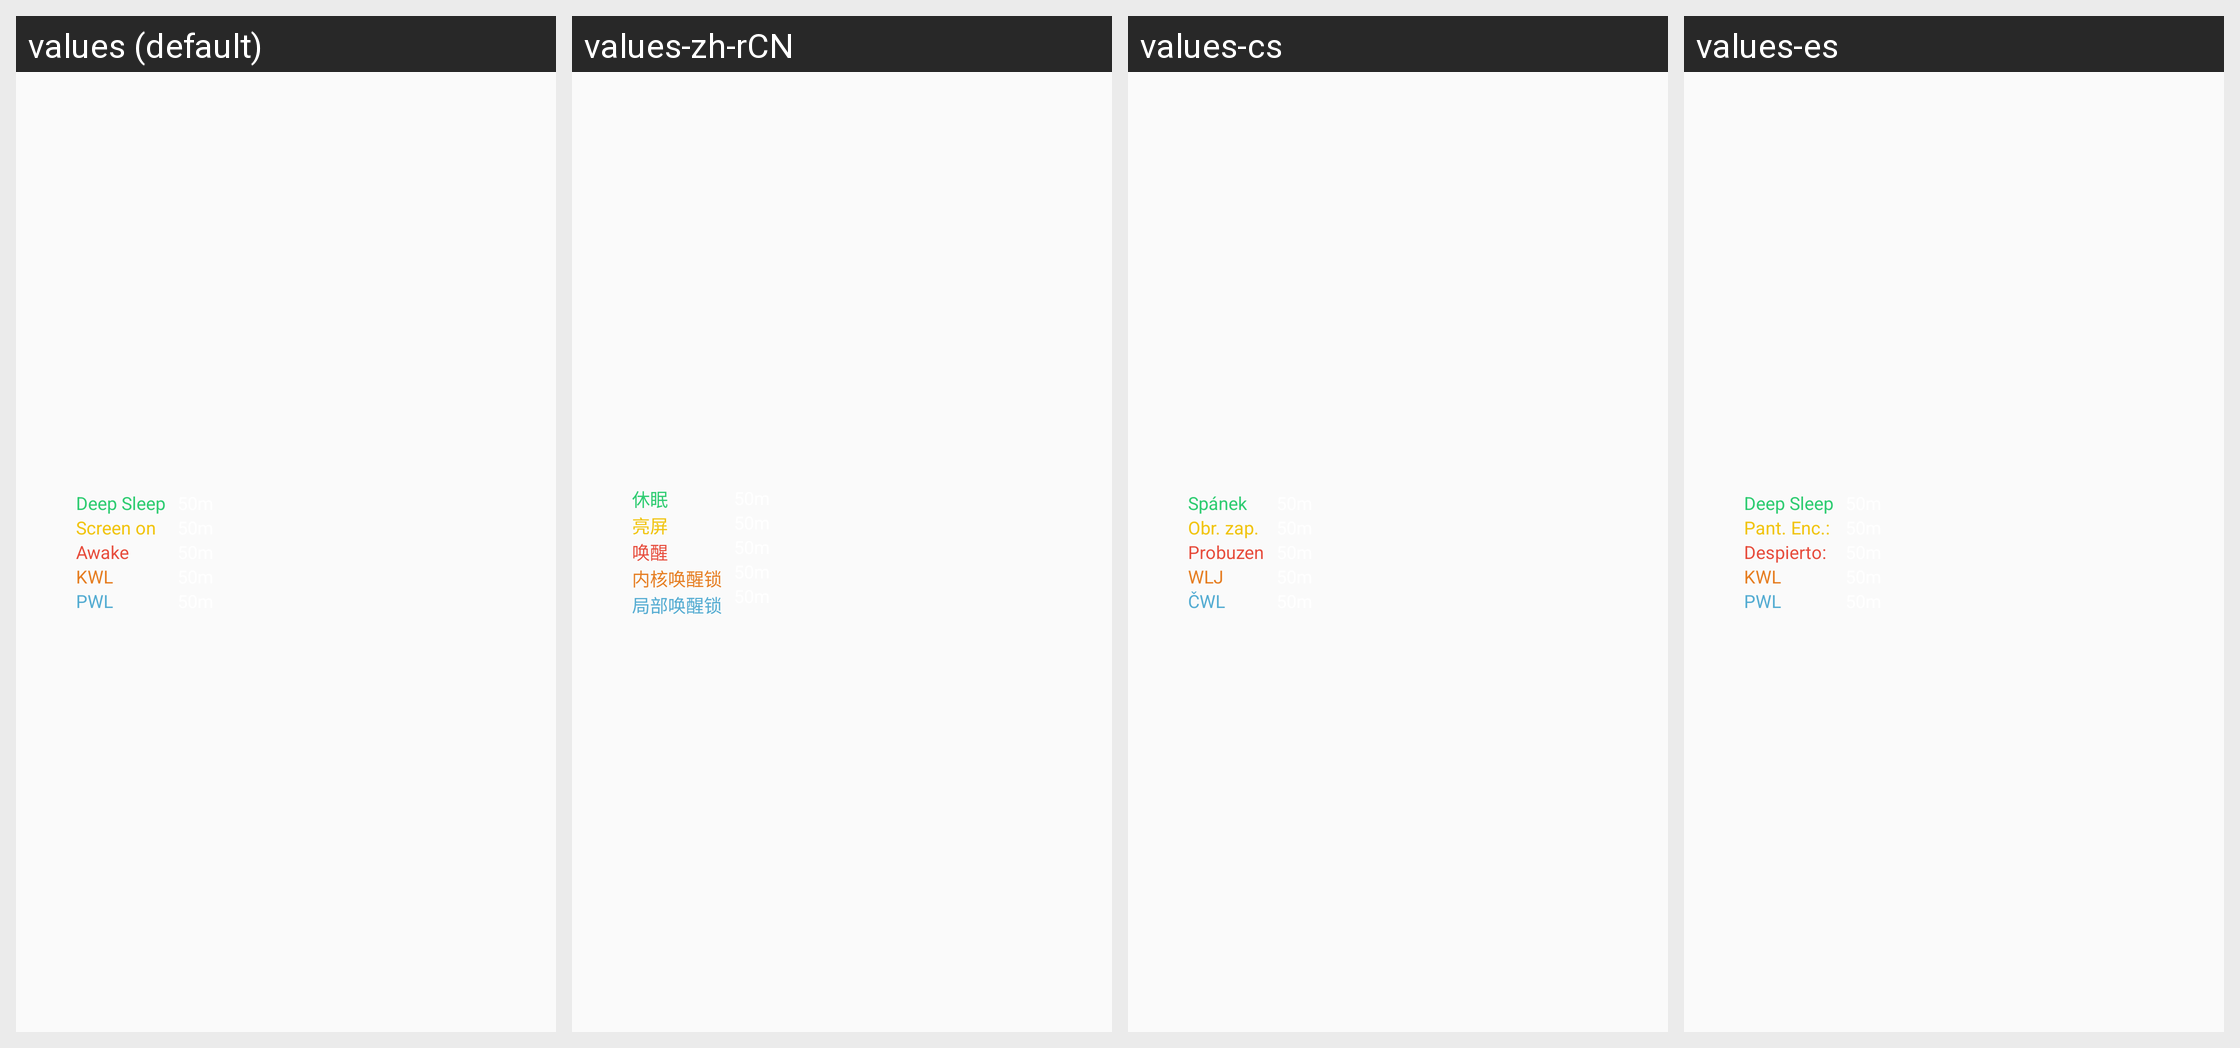

For this localized Android screen grid, give each drawn string resource with its value in every locale shown.
Android screen res/layout/widget_horz.xml rendered under 4 locales, left to right: values (default), values-zh-rCN, values-cs, values-es. Device: Nexus 5 (rendered at 1080×1920; each locale shown at half size, 540×960, under a caption strip naming it); theme Theme.Bbs.
Other locales in the repository, not shown: values-ar, values-de, values-fr, values-hr, values-it, values-ru.
Strings drawn on this screen, with the default value and each locale's value (text and hints the layout hard-codes, and strings that could not be matched under every locale, appear in the picture but are not listed):

label_widget_deep_sleep
  values: Deep Sleep
  values-zh-rCN: 休眠
  values-cs: Spánek
  values-es: Deep Sleep

label_widget_screen_on
  values: Screen on
  values-zh-rCN: 亮屏
  values-cs: Obr. zap.
  values-es: Pant. Enc.:

label_widget_awake
  values: Awake
  values-zh-rCN: 唤醒
  values-cs: Probuzen
  values-es: Despierto:

label_widget_kernel_wakelock
  values: KWL
  values-zh-rCN: 内核唤醒锁
  values-cs: WLJ
  values-es: KWL

label_widget_partial_wakelock
  values: PWL
  values-zh-rCN: 局部唤醒锁
  values-cs: ČWL
  values-es: PWL
